Image classification data set "neural" (Baldunica/neural on GitHub). Class labels (4): broadleaf plant, grass, soil, soybean.

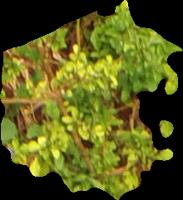
Label: broadleaf plant

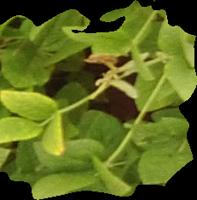
Label: soybean

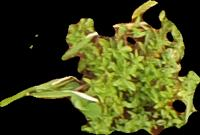
Label: broadleaf plant

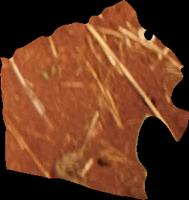
Label: soil

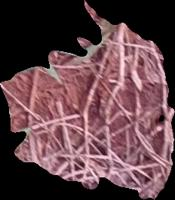
Label: soil

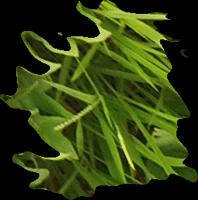
Label: grass
